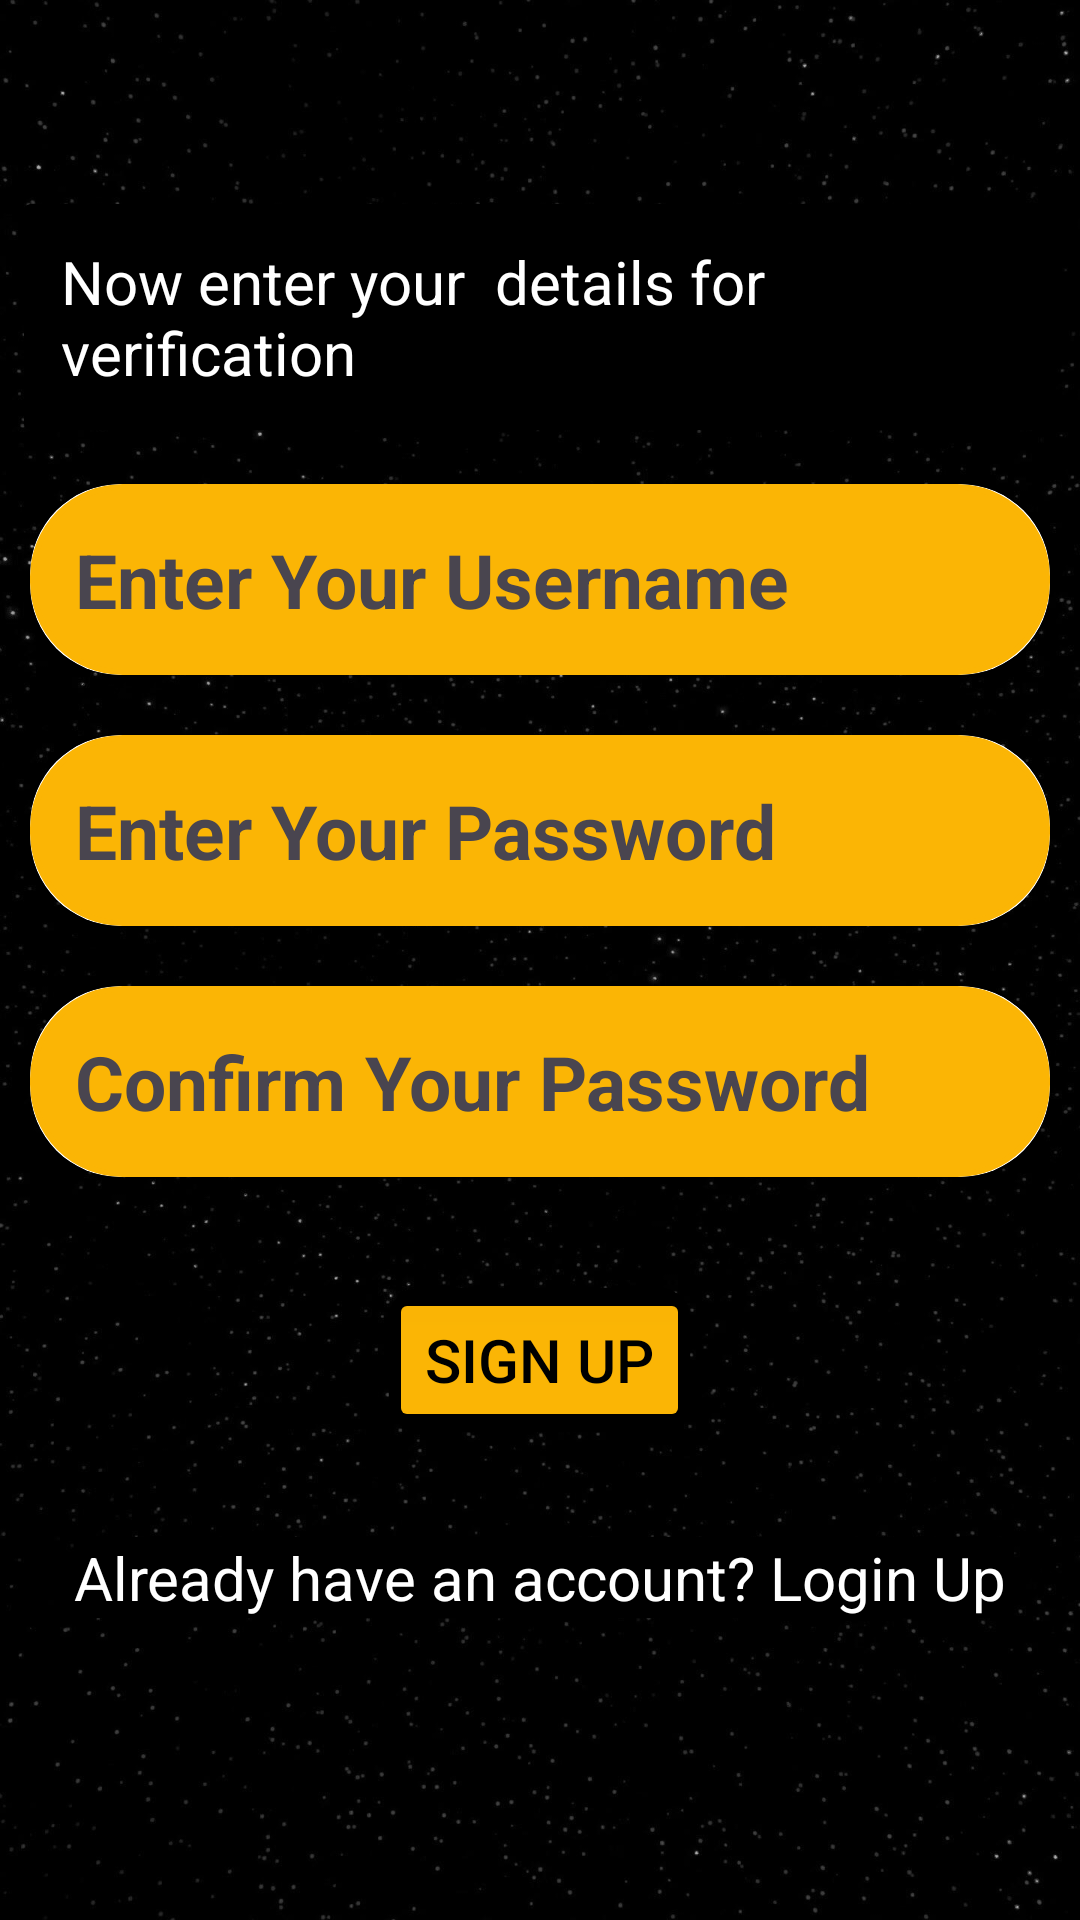

This screen was rendered from an Android layout file. Write that file and the resources it references.
<!-- AndroidManifest.xml: application theme Theme.Ebooks -->
<!-- res/layout/activity_page2.xml -->
<?xml version="1.0" encoding="utf-8"?>
<LinearLayout xmlns:android="http://schemas.android.com/apk/res/android"
    xmlns:app="http://schemas.android.com/apk/res-auto"
    xmlns:tools="http://schemas.android.com/tools"
    android:layout_width="match_parent"
    android:layout_height="match_parent"
    android:background="@drawable/img"
    android:fitsSystemWindows="true"
    android:orientation="vertical"
    tools:context=".page2">

    <androidx.cardview.widget.CardView
        android:id="@+id/myCardView"
        android:layout_height="wrap_content"
        android:layout_width="wrap_content"
        android:layout_margin="30dp"
        android:backgroundTint="#000000"
        android:paddingStart="18pt"
        android:paddingEnd="18pt">

        <ImageView
            android:layout_width="match_parent"
            android:layout_height="match_parent"
            android:src="@drawable/ebooks"
            android:paddingStart="19pt"
            android:paddingEnd="28pt"
            android:contentDescription="@string/MyStringDescription"/>

    </androidx.cardview.widget.CardView>

    <androidx.cardview.widget.CardView
        android:layout_height="wrap_content"
        android:layout_width="wrap_content"
        android:layout_margin="8dp"
        android:layout_gravity="center_horizontal"
        android:backgroundTint="@color/black"
        >

        <TextView
            android:layout_width="match_parent"
            android:padding="6pt"
            android:textColor="@color/white"
            android:layout_height="match_parent"
            android:text="Now enter your  details for verification"
            android:textSize="20sp"
            tools:ignore="HardcodedText" />


    </androidx.cardview.widget.CardView>

    <androidx.cardview.widget.CardView
        android:layout_height="wrap_content"
        android:layout_width="match_parent"
        android:layout_margin="10dp"
        app:cardCornerRadius="30dp"
        app:cardElevation="20dp">

        <LinearLayout
            android:layout_width="match_parent"
            android:layout_height="wrap_content"
            android:orientation="vertical"
            android:gravity="center_horizontal"
            android:backgroundTint="#FBB505"
            android:padding="15dp"
            android:background="@drawable/custom_edittext">

            <TextView
                android:layout_width="match_parent"
                android:layout_height="wrap_content"
                android:text="Enter Your Username"
                android:textSize="25sp"
                android:textStyle="bold"
                tools:ignore="HardcodedText" />

        </LinearLayout>

    </androidx.cardview.widget.CardView>

    <androidx.cardview.widget.CardView
        android:layout_height="wrap_content"
        android:layout_width="match_parent"
        android:layout_margin="10dp"
        app:cardCornerRadius="30dp"
        app:cardElevation="20dp">

        <LinearLayout
            android:layout_width="match_parent"
            android:layout_height="wrap_content"
            android:orientation="vertical"
            android:gravity="center_horizontal"
            android:backgroundTint="#FBB505"
            android:padding="15dp"
            android:background="@drawable/custom_edittext">
            <TextView
                android:layout_width="match_parent"
                android:layout_height="wrap_content"
                android:text="Enter Your Password"
                android:textSize="25sp"
                android:textStyle="bold"

                tools:ignore="HardcodedText" />
        </LinearLayout>

    </androidx.cardview.widget.CardView>

    <androidx.cardview.widget.CardView
        android:layout_height="wrap_content"
        android:layout_width="match_parent"
        android:layout_margin="10dp"
        app:cardCornerRadius="30dp"
        app:cardElevation="20dp">

        <LinearLayout
            android:layout_width="match_parent"
            android:layout_height="wrap_content"
            android:orientation="vertical"
            android:gravity="center_horizontal"
            android:backgroundTint="#FBB505"
            android:padding="15dp"
            android:background="@drawable/custom_edittext">
            <TextView
                android:layout_width="match_parent"
                android:layout_height="wrap_content"
                android:text="Confirm Your Password"
                android:textSize="25sp"
                android:textStyle="bold"

                tools:ignore="HardcodedText" />
        </LinearLayout>

        </androidx.cardview.widget.CardView>


        <androidx.cardview.widget.CardView
            android:layout_height="wrap_content"
            android:layout_width="wrap_content"
            android:layout_margin="27dp"
            android:layout_gravity="center_horizontal"
            app:cardCornerRadius="10dp"
            android:backgroundTint="@color/black"
            >
            <Button

                android:id="@+id/signupbtn"
                android:textColor="@color/black"
                android:textSize="20sp"
                android:backgroundTint="#FBB505"
                android:layout_width="match_parent"
                android:layout_height="match_parent"
                android:text="Sign Up"
                tools:ignore="HardcodedText" />

        </androidx.cardview.widget.CardView>

        <androidx.cardview.widget.CardView
            android:layout_height="wrap_content"
            android:layout_width="wrap_content"
            android:layout_margin="8dp"
            android:layout_gravity="center_horizontal"
            android:backgroundTint="@color/black"
            >
            <TextView
                android:layout_width="match_parent"
                android:layout_height="match_parent"
                android:textColor="@color/white"
                android:text="Already have an account? Login Up"
                android:textSize="20dp"
                tools:ignore="HardcodedText,SpUsage" />


        </androidx.cardview.widget.CardView>


</LinearLayout>
<!-- resources referenced by this layout -->
<resources>
  <!-- drawable custom_edittext (drawable) -->
  <?xml version="1.0" encoding="utf-8"?>
  <shape xmlns:android="http://schemas.android.com/apk/res/android"
  
      android:shape="rectangle">
      <stroke
          android:width="2dp"
          android:color="@color/yellow">
  
      </stroke>
      <corners
          android:radius="30dp"
          />
  
  </shape>
  <!-- drawable ebooks: png bitmap (mipmap-xxxhdpi, 15164 bytes) -->
  <!-- drawable img: png bitmap (drawable, 789878 bytes) -->
  <string name="MyStringDescription">This is a book image</string>
  <style name="Theme.Ebooks" parent="Base.Theme.Ebooks" />
  <style name="Base.Theme.Ebooks" parent="Theme.Material3.DayNight.NoActionBar">
          
          
      </style>
  <!-- not gathered from this repository: default colours our renderer supplied (Android Studio template values) -->
  <color name="black">#FF000000</color>
  <color name="white">#FFFFFFFF</color>
</resources>
